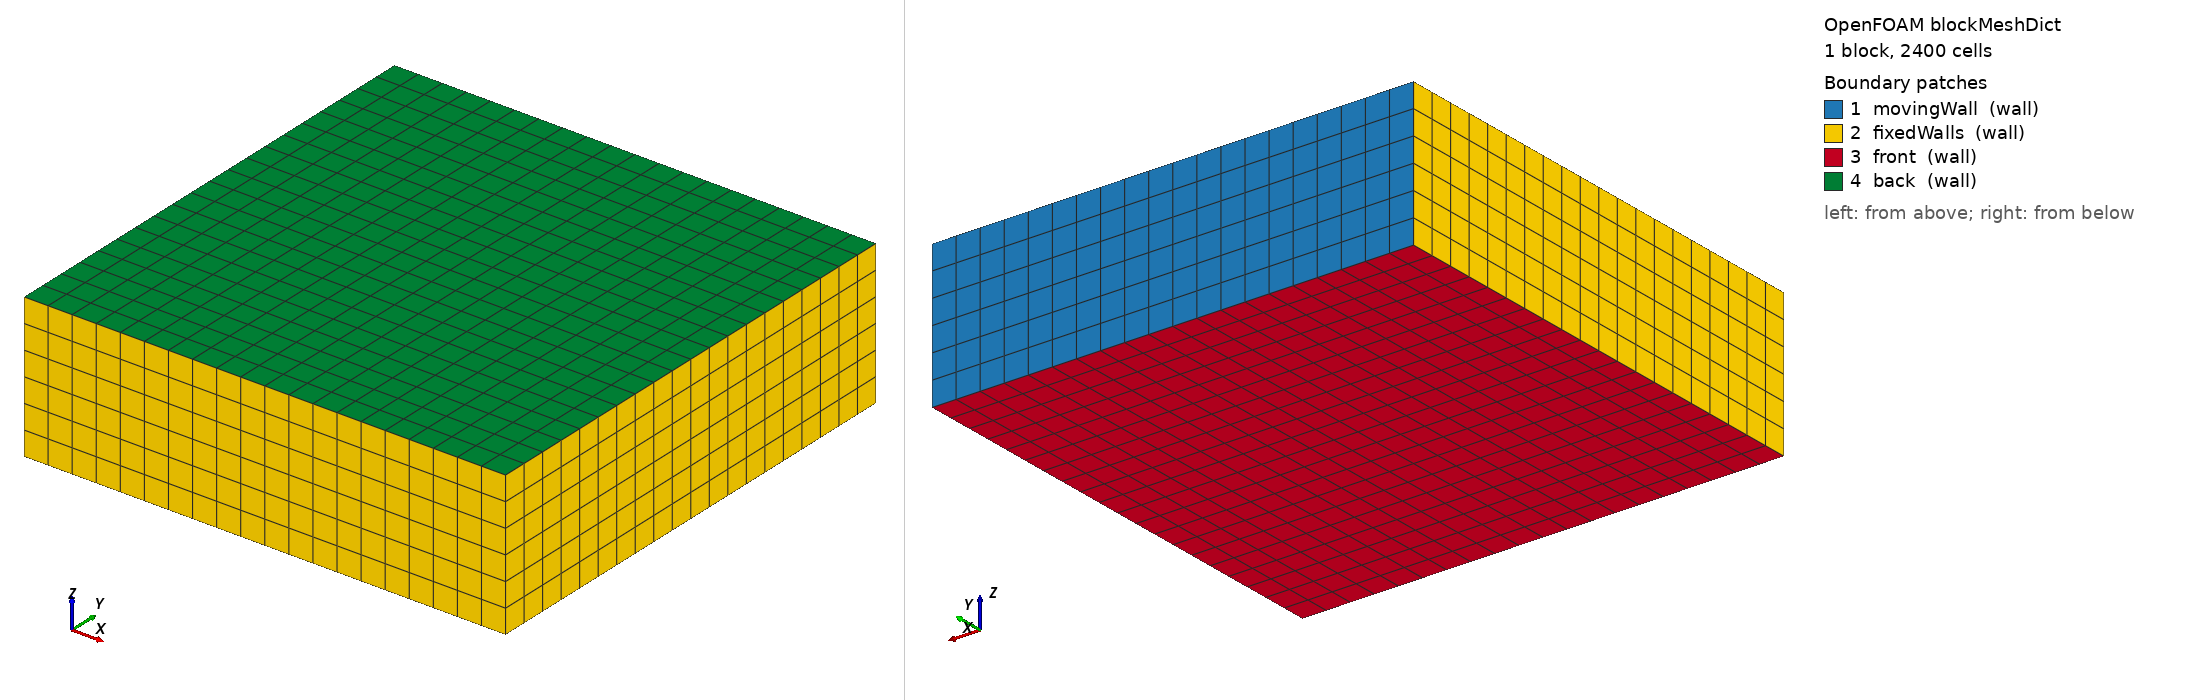

OpenFOAM case: the mesh blockMesh builds from blockMeshDict, 1 block(s), 2400 cells. Boundary patches (legend numbers): 1 movingWall (wall), 2 fixedWalls (wall), 3 front (wall), 4 back (wall). Left view from above one corner, right view from below the opposite corner. Boundary conditions: 2 field file(s) under 0/; 0 of 4 drawn patches have an entry in a shipped field file.

=== system/blockMeshDict ===
/*--------------------------------*- C++ -*----------------------------------*\
| =========                 |                                                 |
| \\      /  F ield         | OpenFOAM: The Open Source CFD Toolbox           |
|  \\    /   O peration     | Version:  v2312                                 |
|   \\  /    A nd           | Website:  www.openfoam.com                      |
|    \\/     M anipulation  |                                                 |
\*---------------------------------------------------------------------------*/
FoamFile
{
    version     2.0;
    format      ascii;
    class       dictionary;
    object      blockMeshDict;
}
// * * * * * * * * * * * * * * * * * * * * * * * * * * * * * * * * * * * * * //

scale   0.1;

vertices
(
    (0 0 0)
    (1 0 0)
    (1 1 0)
    (0 1 0)
    (0 0 0.3)
    (1 0 0.3)
    (1 1 0.3)
    (0 1 0.3)
);

blocks
(
    hex (0 1 2 3 4 5 6 7) (20 20 6) simpleGrading (1 1 1)
);

edges
(
);

boundary
(
    movingWall
    {
        type wall;
        faces
        (
            (3 7 6 2)
        );
    }
    fixedWalls
    {
        type wall;
        faces
        (
            (0 4 7 3)
            (2 6 5 1)
            (1 5 4 0)
        );
    }
    front
    {
        type wall;
        faces
        (
            (0 1 2 3)
        );
    }
    back
    {
        type wall;
        faces
        (
            (4 5 6 7)
        );
    }
);


// ************************************************************************* //


=== system/controlDict ===
/*--------------------------------*- C++ -*----------------------------------*\
| =========                 |                                                 |
| \\      /  F ield         | OpenFOAM: The Open Source CFD Toolbox           |
|  \\    /   O peration     | Version:  v2312                                 |
|   \\  /    A nd           | Website:  www.openfoam.com                      |
|    \\/     M anipulation  |                                                 |
\*---------------------------------------------------------------------------*/
FoamFile
{
    version     2.0;
    format      ascii;
    class       dictionary;
    object      controlDict;
}
// * * * * * * * * * * * * * * * * * * * * * * * * * * * * * * * * * * * * * //

application     icoFoam;

startFrom       startTime;

startTime       0;

stopAt          endTime;

endTime         4;

deltaT          0.001;

writeControl    adjustable;

writeInterval   0.01;

purgeWrite      0;

writeFormat     ascii;

writePrecision  6;

writeCompression off;

timeFormat      general;

timePrecision   6;

runTimeModifiable true;

maxCo           0.5;


// ************************************************************************* //
